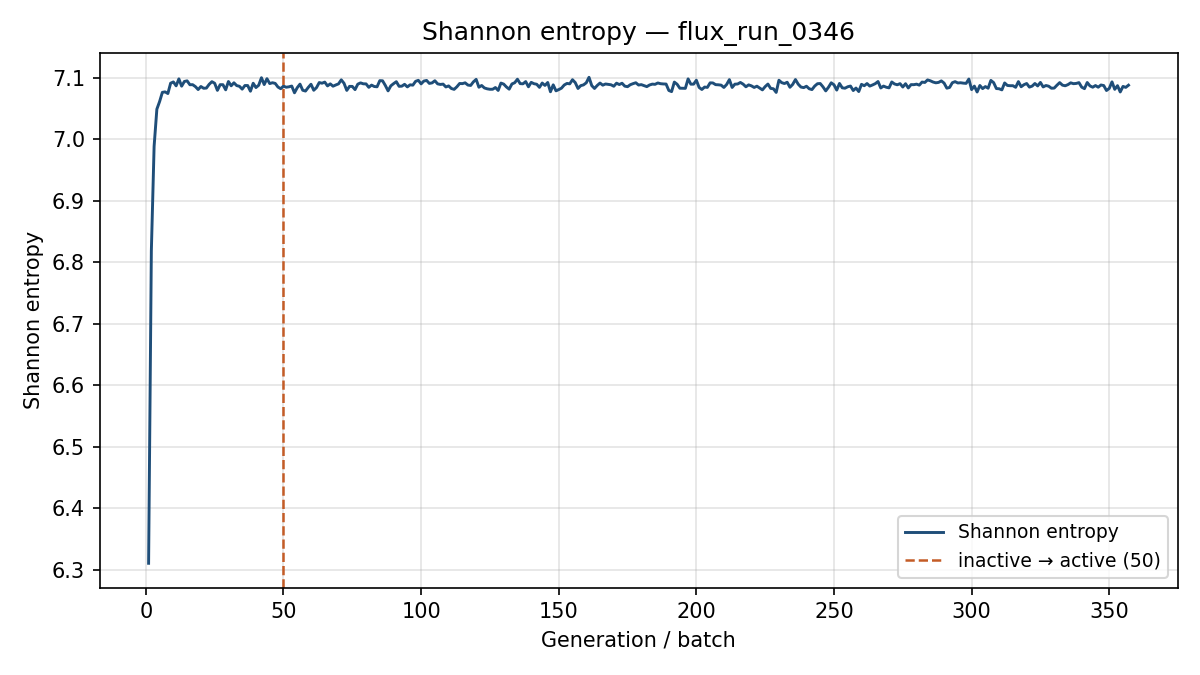

Source data for this figure (header and first rows):
generation, shannon_entropy, k_generation
1, 6.31, 1.183
2, 6.818, 1.264
3, 6.988, 1.246
4, 7.049, 1.209
5, 7.061, 1.199
6, 7.076, 1.189
7, 7.077, 1.214
8, 7.074, 1.183
9, 7.091, 1.198
10, 7.093, 1.178
11, 7.086, 1.165
12, 7.098, 1.188
13, 7.086, 1.18
14, 7.094, 1.193
15, 7.095, 1.189
16, 7.088, 1.209
17, 7.088, 1.182
18, 7.085, 1.195
19, 7.08, 1.177
20, 7.085, 1.197
21, 7.082, 1.192
22, 7.083, 1.173
23, 7.089, 1.187
24, 7.093, 1.157
25, 7.091, 1.196
26, 7.079, 1.189
27, 7.088, 1.189
28, 7.088, 1.158
29, 7.08, 1.18
30, 7.094, 1.179
31, 7.087, 1.185
32, 7.091, 1.193
33, 7.087, 1.172
34, 7.086, 1.18
35, 7.081, 1.185
36, 7.087, 1.194
37, 7.087, 1.19
38, 7.078, 1.189
39, 7.091, 1.187
40, 7.084, 1.168
41, 7.087, 1.176
42, 7.1, 1.169
43, 7.089, 1.198
44, 7.098, 1.186
45, 7.09, 1.161
46, 7.091, 1.185
47, 7.09, 1.187
48, 7.084, 1.188
49, 7.082, 1.175
50, 7.086, 1.195
51, 7.084, 1.206
52, 7.085, 1.163
53, 7.086, 1.187
54, 7.075, 1.195
55, 7.083, 1.184
56, 7.089, 1.195
57, 7.079, 1.204
58, 7.078, 1.178
59, 7.084, 1.196
60, 7.089, 1.179
... 297 more rows
